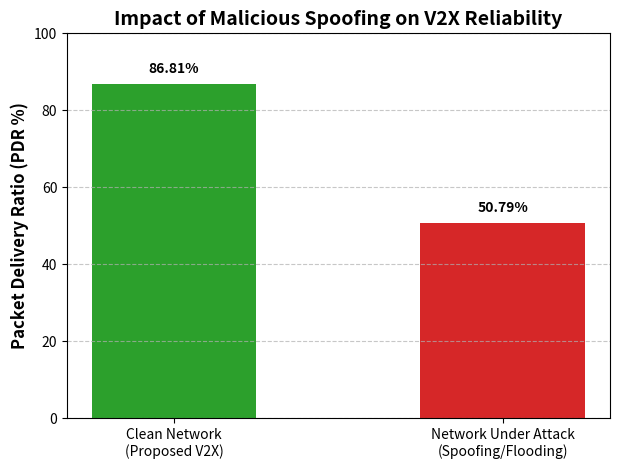

Here is the Python script that generated this plot:
import matplotlib.pyplot as plt
import os

def generate_pdr_chart():
    # The exact data from your two OMNeT++ simulation runs
    scenarios = ['Clean Network\n(Proposed V2X)', 'Network Under Attack\n(Spoofing/Flooding)']
    pdr_values = [86.81, 50.79]
    
    plt.figure(figsize=(7, 5))
    bars = plt.bar(scenarios, pdr_values, color=['#2ca02c', '#d62728'], width=0.5)
    
    plt.ylabel('Packet Delivery Ratio (PDR %)', fontweight='bold', fontsize=12)
    plt.title('Impact of Malicious Spoofing on V2X Reliability', fontweight='bold', fontsize=14)
    plt.ylim(0, 100)
    
    # Simple workaround for older matplotlib versions
    ax = plt.gca()
    ax.yaxis.grid(True, linestyle='--', alpha=0.7)
    
    # Add the exact numbers on top of the bars using universal formatting
    for bar in bars:
        yval = bar.get_height()
        plt.text(bar.get_x() + bar.get_width() / 2.0, yval + 2.0, "{0}%".format(yval), ha='center', va='bottom', fontweight='bold')
    
    # Create directory safely for older Python versions
    if not os.path.exists('figures'):
        os.makedirs('figures')
        
    plt.savefig('figures/pdr_impact.pdf', dpi=300, bbox_inches='tight')
    print("Success: IEEE-formatted chart saved to tools/figures/pdr_impact.pdf")

if __name__ == "__main__":
    generate_pdr_chart()
